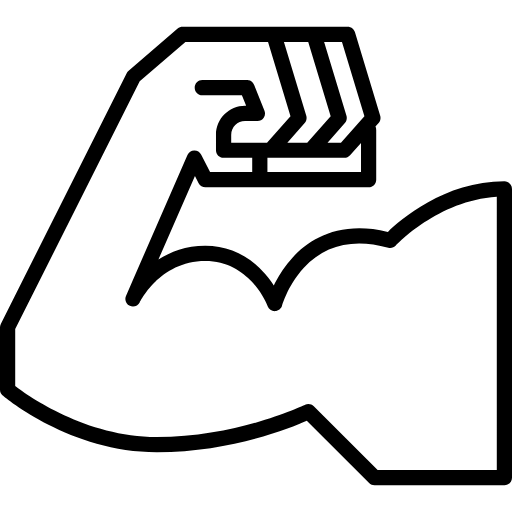
t = 0.00 s
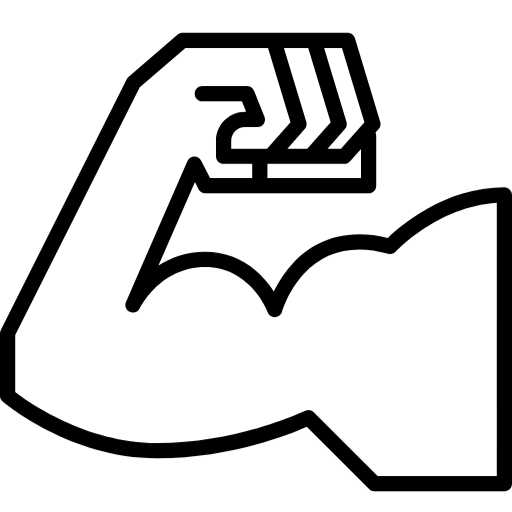
t = 0.20 s
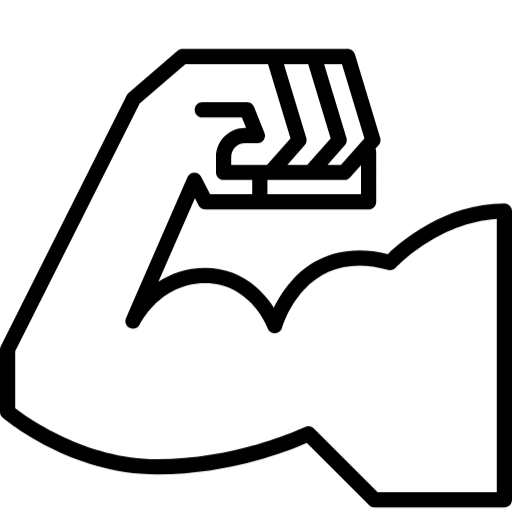
t = 0.40 s
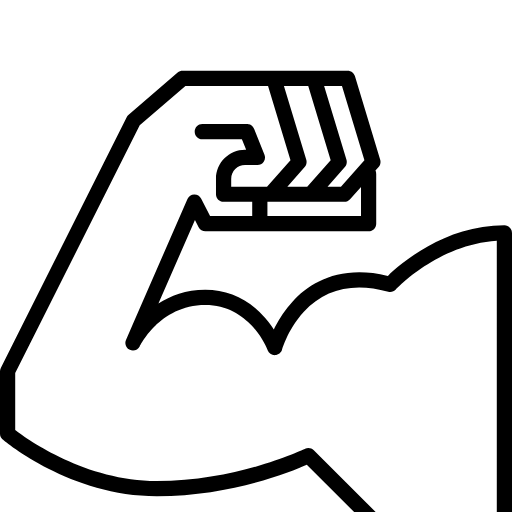
t = 0.80 s
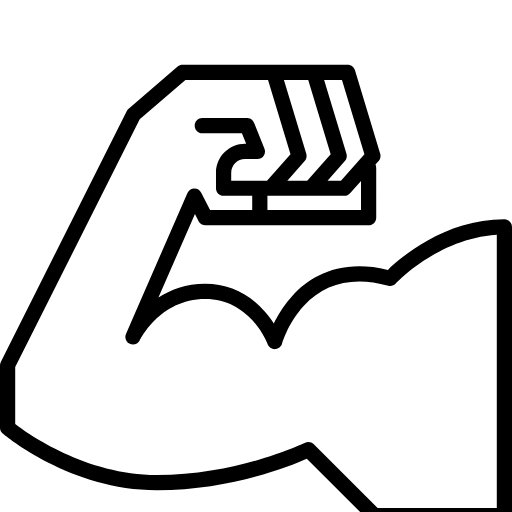
t = 0.98 s
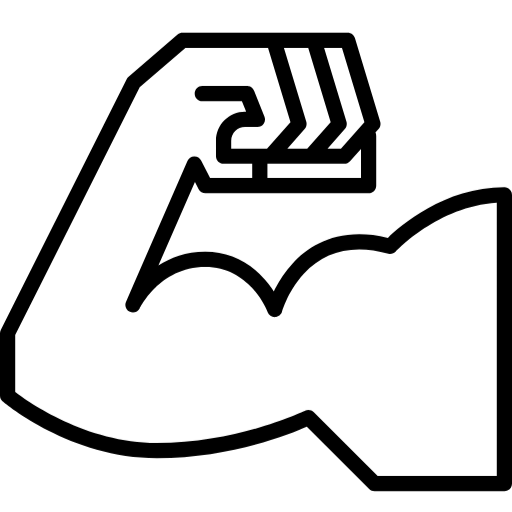
t = 1.33 s

The animated SVG that drew these frames (rendered in a browser with its animation timeline set to each time). Animation: 1 CSS @keyframes rule; one cycle of 1.50 s, repeats indefinitely.

<svg id="e78o0CAW3F91" xmlns="http://www.w3.org/2000/svg" xmlns:xlink="http://www.w3.org/1999/xlink" viewBox="0 0 512 512" shape-rendering="geometricPrecision" text-rendering="geometricPrecision">
<style><![CDATA[
#e78o0CAW3F92_to {animation: e78o0CAW3F92_to__to 1500ms linear infinite normal forwards}@keyframes e78o0CAW3F92_to__to { 0% {transform: translate(255.999512px,256px);animation-timing-function: cubic-bezier(0.445,0.05,0.55,0.95)} 53.333333% {transform: translate(255.999512px,300px);animation-timing-function: cubic-bezier(0.445,0.05,0.55,0.95)} 100% {transform: translate(255.999512px,255.999495px)}}
]]></style>
<g id="e78o0CAW3F92_to" transform="translate(255.999512,256)"><g transform="translate(-255.999512,-255.999495)"><g><path d="M504.396,181.31c-60.018,0-104.368,38.809-116.491,50.638-48.276-11.705-78.346,7.199-95.212,25.461-8.824,9.554-14.916,19.801-18.905,28.012-2.417-3.758-5.416-7.89-9.048-12.021-15.922-18.111-36.483-27.683-59.461-27.683-19.439,0-34.921,6.011-46.858,13.867l36.531-83.644l3.674,7.229c1.297,2.552,3.917,4.159,6.779,4.159h54.409h21.17h87.626c4.199,0,7.604-3.405,7.604-7.604v-49.834c0-1.172-.273-2.277-.746-3.269l3.147-3.549c1.751-1.975,2.353-4.717,1.589-7.245L354.898,32.079c-.969-3.209-3.927-5.405-7.279-5.405h-33.744-40.185-17.157-33.744-40.186c-1.822,0-3.583.654-4.964,1.843L128.641,70.732c-.759.655-1.382,1.452-1.831,2.347L0.809,323.895C0.277,324.953,0,326.123,0,327.308v62.444c0,2.24.987,4.367,2.7,5.81c2.745,2.317,68.201,56.728,154.144,56.728c72.853,0,132.633-23.857,149.947-31.517l62.326,62.325c1.425,1.427,3.36,2.227,5.376,2.227h129.902c4.199,0,7.604-3.405,7.604-7.604v-288.807c.001-4.199-3.404-7.604-7.603-7.604Zm-143.387-9.191v0h-80.023-13.566v-14.28h3.018h27.085h13.101h33.744c2.176,0,4.246-.932,5.69-2.559l10.951-12.35v29.189ZM341.974,41.883l22.445,74.278-23.472,26.471h-13.418l17.343-19.559c1.751-1.975,2.353-4.717,1.589-7.245L324.118,41.884h17.856Zm-33.744,0l22.445,74.278-23.472,26.471h-9.68-10.18l17.343-19.559c1.752-1.975,2.353-4.717,1.59-7.245L283.932,41.884h24.298Zm69.412,428.235l-63.843-63.843c-2.297-2.296-5.802-2.879-8.719-1.454-.66.322-66.961,32.261-148.238,32.261-70.907,0-128.709-41.08-141.635-51.006v-56.967L139.718,81.263l45.708-39.38h37.363h33.744h11.511l22.444,74.278-23.472,26.471h-3.238-32.582v-7.688c0-7.647,6.22-13.867,13.867-13.867h12.362c2.527,0,4.888-1.255,6.302-3.349s1.695-4.753.751-7.097l-10.41-25.842c-.036-.09-.082-.174-.122-.263-.011-.024-.022-.049-.033-.072-.961-2.09-2.764-3.549-4.841-4.135-.004-.001-.008-.002-.011-.003-.223-.063-.449-.116-.678-.158-.043-.008-.086-.014-.129-.021-.193-.032-.387-.058-.583-.075-.075-.007-.15-.01-.226-.015-.165-.01-.33-.015-.496-.014-.046,0-.089-.005-.135-.004-1.685.044-27.537.022-44.504-.002-.004,0-.007,0-.011,0-4.194,0-7.598,3.397-7.604,7.593-.006,4.199,3.393,7.609,7.593,7.615c2.78.004,19.39.027,31.636.027c3.009,0,5.754-.001,7.965-.005l4.274,10.612h-1.101c-16.032,0-29.074,13.042-29.074,29.075v15.292c0,4.199,3.405,7.604,7.604,7.604h28.619v14.28h-42.14l-8.86-17.43c-1.333-2.623-4.081-4.246-7.001-4.155-2.941.085-5.568,1.86-6.746,4.557l-61.49,140.791c-1.663,3.806.036,8.242,3.816,9.963c3.778,1.721,8.241.092,10.022-3.659.196-.413,20.106-41.261,65.468-41.261c44.66,0,61.662,43.43,62.358,45.262c1.156,3.088,4.168,5.088,7.463,4.931c3.294-.148,6.117-2.402,6.991-5.581.056-.203,5.752-20.459,21.776-37.809c21.094-22.841,49.479-29.565,84.37-19.987c2.746.754,5.681-.089,7.608-2.184.433-.47,42.212-45.148,100.948-48.801v273.361h-119.152Z"/></g></g></g></svg>
